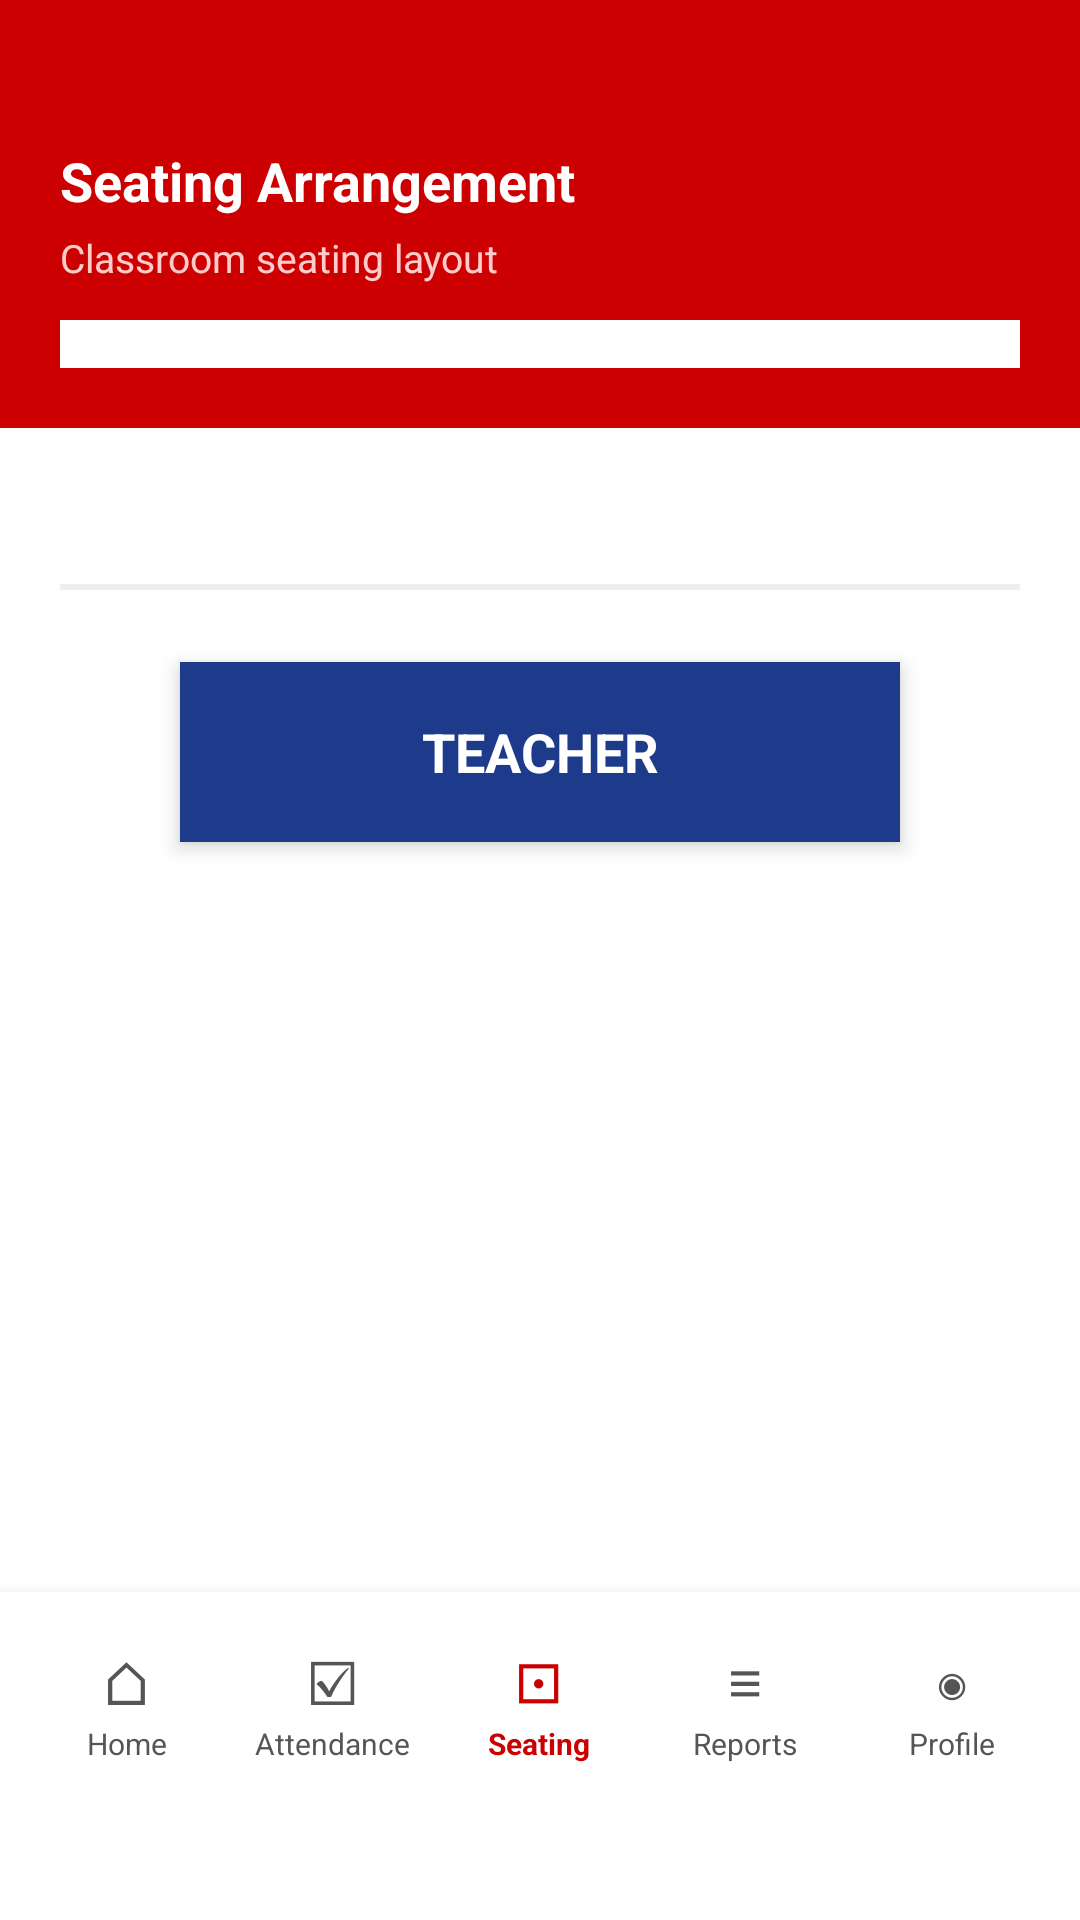

Layout XML and referenced resources for this Android screen:
<!-- AndroidManifest.xml: application theme Theme.AppCompat.Light.NoActionBar -->
<!-- res/layout/activity_seating.xml -->
<?xml version="1.0" encoding="utf-8"?>
<LinearLayout xmlns:android="http://schemas.android.com/apk/res/android"
    android:layout_width="match_parent"
    android:layout_height="match_parent"
    android:orientation="vertical"
    android:background="#FFFFFF">

    <LinearLayout
        android:layout_width="match_parent"
        android:layout_height="wrap_content"
        android:orientation="vertical"
        android:background="#CC0000"
        android:paddingTop="48dp"
        android:paddingBottom="20dp"
        android:paddingStart="20dp"
        android:paddingEnd="20dp">

        <TextView
            android:layout_width="wrap_content"
            android:layout_height="29dp"
            android:text="Seating Arrangement"
            android:textColor="#FFFFFF"
            android:textSize="18sp"
            android:textStyle="bold" />

        <TextView
            android:layout_width="wrap_content"
            android:layout_height="wrap_content"
            android:text="Classroom seating layout"
            android:textSize="13sp"
            android:textColor="#FFCCCC"/>

        <Spinner
            android:id="@+id/spinnerClass"
            android:layout_width="match_parent"
            android:layout_height="wrap_content"
            android:layout_marginTop="12dp"
            android:background="#FFFFFF"
            android:padding="8dp"/>

    </LinearLayout>

    <ScrollView
        android:layout_width="match_parent"
        android:layout_height="0dp"
        android:layout_weight="1"
        android:fillViewport="true">

        <LinearLayout
            android:layout_width="match_parent"
            android:layout_height="wrap_content"
            android:orientation="vertical"
            android:padding="20dp"
            android:gravity="center_horizontal">

            
            <GridLayout
                android:id="@+id/gridSeating"
                android:layout_width="wrap_content"
                android:layout_height="wrap_content"
                android:columnCount="5"
                android:rowCount="5"
                android:alignmentMode="alignMargins"
                android:columnOrderPreserved="false"
                android:useDefaultMargins="true"
                android:layout_marginBottom="32dp">

                

            </GridLayout>

            
            <View
                android:layout_width="match_parent"
                android:layout_height="2dp"
                android:background="#EEEEEE"
                android:layout_marginBottom="24dp"/>

            
            <TextView
                android:id="@+id/tvTeacherSeat"
                android:layout_width="240dp"
                android:layout_height="60dp"
                android:background="#1E3A8A"
                android:gravity="center"
                android:text="TEACHER"
                android:textColor="#FFFFFF"
                android:textStyle="bold"
                android:textSize="18sp"
                android:elevation="4dp"
                android:layout_marginBottom="32dp"/>

        </LinearLayout>
    </ScrollView>

    
    <LinearLayout
        android:layout_width="match_parent"
        android:layout_height="wrap_content"
        android:orientation="horizontal"
        android:background="#FFFFFF"
        android:elevation="8dp"
        android:paddingTop="12dp"
        android:paddingBottom="48dp"
        android:paddingStart="8dp"
        android:paddingEnd="8dp">

        <LinearLayout
            android:id="@+id/navHome"
            android:layout_width="0dp"
            android:layout_height="wrap_content"
            android:layout_weight="1"
            android:orientation="vertical"
            android:gravity="center"
            android:padding="4dp">
            <TextView android:layout_width="wrap_content" android:layout_height="wrap_content" android:text="⌂" android:textSize="20sp" android:textColor="#555555"/>
            <TextView android:layout_width="wrap_content" android:layout_height="wrap_content" android:text="Home" android:textSize="10sp" android:textColor="#555555"/>
        </LinearLayout>

        <LinearLayout
            android:id="@+id/navAttendance"
            android:layout_width="0dp"
            android:layout_height="wrap_content"
            android:layout_weight="1"
            android:orientation="vertical"
            android:gravity="center"
            android:padding="4dp">
            <TextView android:layout_width="wrap_content" android:layout_height="wrap_content" android:text="☑" android:textSize="20sp" android:textColor="#555555"/>
            <TextView android:layout_width="wrap_content" android:layout_height="wrap_content" android:text="Attendance" android:textSize="10sp" android:textColor="#555555"/>
        </LinearLayout>

        <LinearLayout
            android:id="@+id/navScanner"
            android:layout_width="0dp"
            android:layout_height="wrap_content"
            android:layout_weight="1"
            android:orientation="vertical"
            android:gravity="center"
            android:padding="4dp">
            <TextView android:layout_width="wrap_content" android:layout_height="wrap_content" android:text="⊡" android:textSize="20sp" android:textColor="#CC0000"/>
            <TextView android:layout_width="wrap_content" android:layout_height="wrap_content" android:text="Seating" android:textSize="10sp" android:textColor="#CC0000" android:textStyle="bold"/>
        </LinearLayout>

        <LinearLayout
            android:id="@+id/navReports"
            android:layout_width="0dp"
            android:layout_height="wrap_content"
            android:layout_weight="1"
            android:orientation="vertical"
            android:gravity="center"
            android:padding="4dp">
            <TextView android:layout_width="wrap_content" android:layout_height="wrap_content" android:text="≡" android:textSize="20sp" android:textColor="#555555"/>
            <TextView android:layout_width="wrap_content" android:layout_height="wrap_content" android:text="Reports" android:textSize="10sp" android:textColor="#555555"/>
        </LinearLayout>

        <LinearLayout
            android:id="@+id/navProfile"
            android:layout_width="0dp"
            android:layout_height="wrap_content"
            android:layout_weight="1"
            android:orientation="vertical"
            android:gravity="center"
            android:padding="4dp">
            <TextView android:layout_width="wrap_content" android:layout_height="wrap_content" android:text="◉" android:textSize="20sp" android:textColor="#555555"/>
            <TextView android:layout_width="wrap_content" android:layout_height="wrap_content" android:text="Profile" android:textSize="10sp" android:textColor="#555555"/>
        </LinearLayout>

    </LinearLayout>

</LinearLayout>
<!-- resources referenced by this layout -->
<resources>

</resources>
